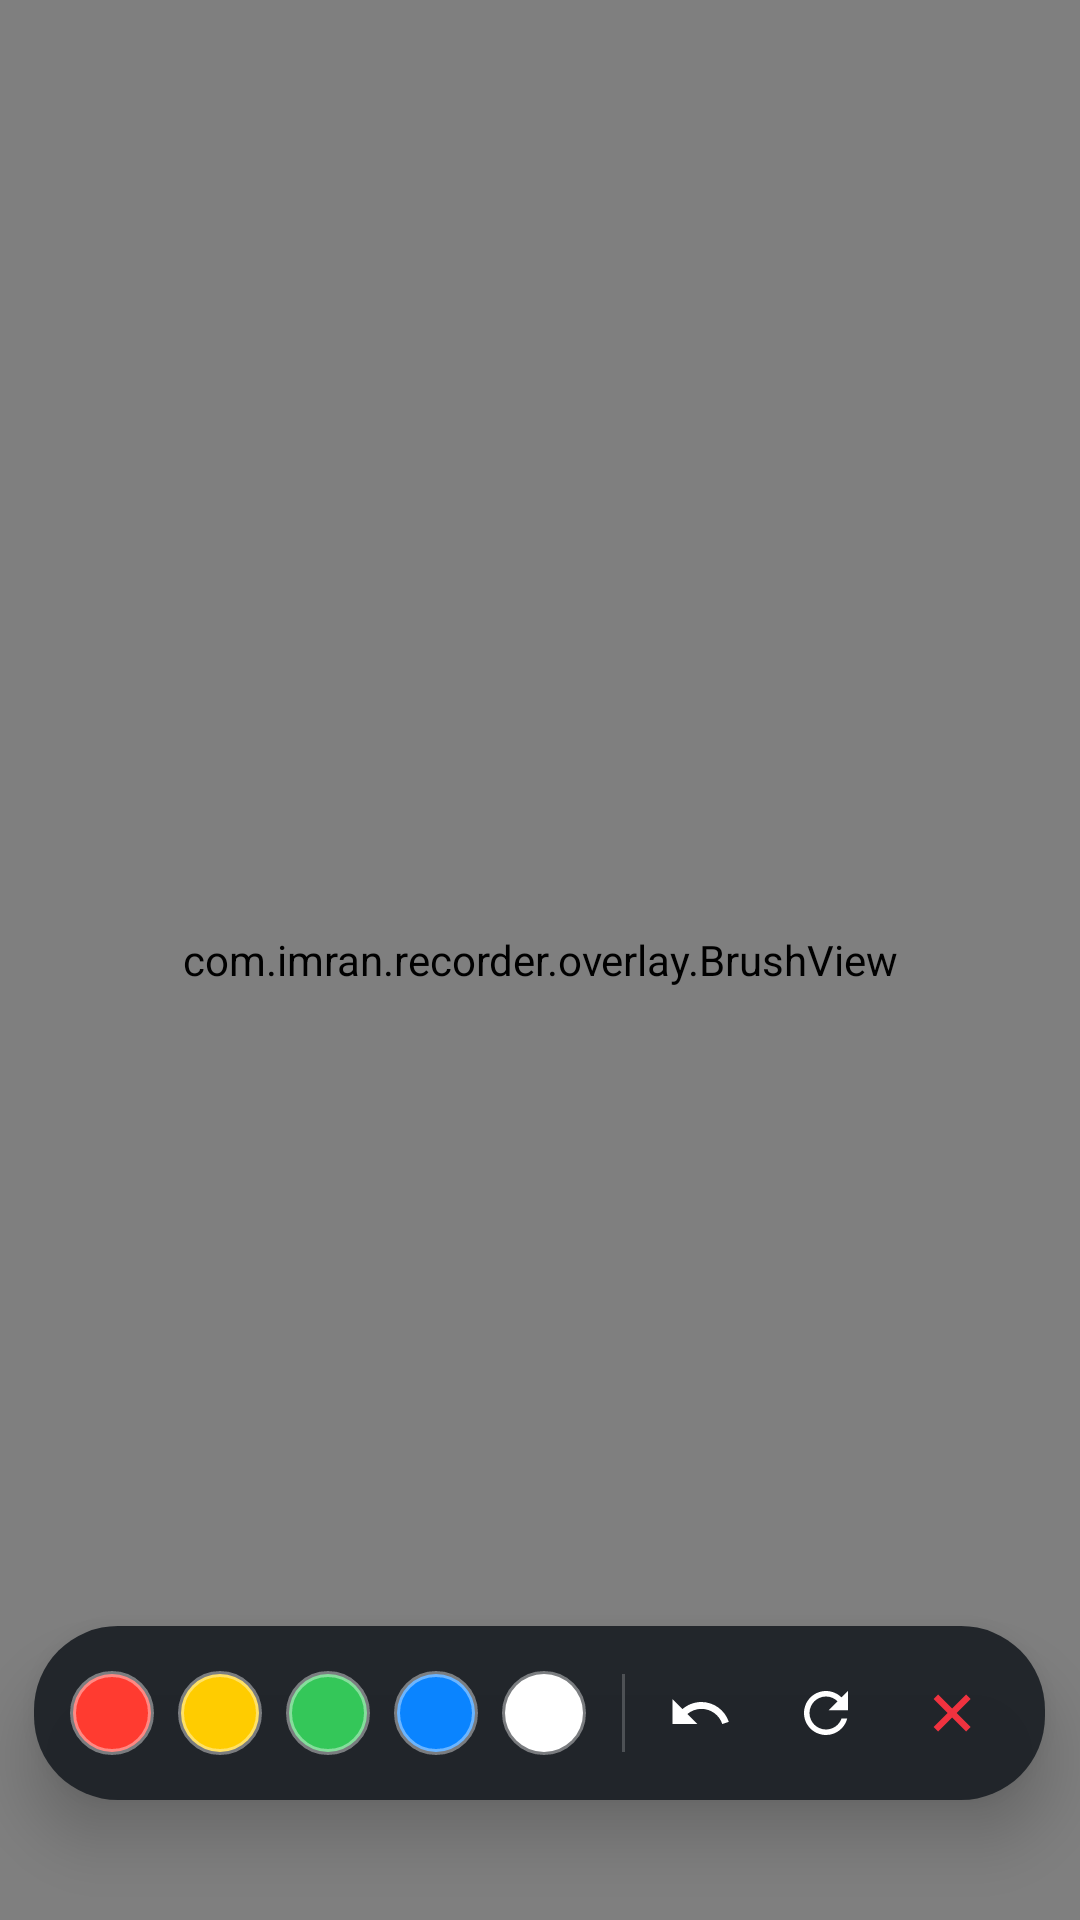

Here is an Android app screen rendered from its layout file. Give the layout XML and the strings, colors and styles it references.
<!-- AndroidManifest.xml: application theme Theme.Imran -->
<!-- res/layout/overlay_brush.xml -->
<?xml version="1.0" encoding="utf-8"?>
<FrameLayout xmlns:android="http://schemas.android.com/apk/res/android"
    xmlns:tools="http://schemas.android.com/tools"
    android:layout_width="match_parent"
    android:layout_height="match_parent">

    <com.imran.recorder.overlay.BrushView
        android:id="@+id/brush"
        android:layout_width="match_parent"
        android:layout_height="match_parent" />

    <LinearLayout
        android:id="@+id/brushBar"
        android:layout_width="wrap_content"
        android:layout_height="wrap_content"
        android:layout_gravity="bottom|center_horizontal"
        android:layout_marginBottom="40dp"
        android:orientation="horizontal"
        android:gravity="center_vertical"
        android:background="@drawable/bg_brush_bar"
        android:padding="8dp"
        android:elevation="12dp">

        <View
            android:id="@+id/swRed"
            android:layout_width="28dp"
            android:layout_height="28dp"
            android:layout_marginStart="4dp"
            android:background="@drawable/sw_red" />

        <View
            android:id="@+id/swYellow"
            android:layout_width="28dp"
            android:layout_height="28dp"
            android:layout_marginStart="8dp"
            android:background="@drawable/sw_yellow" />

        <View
            android:id="@+id/swGreen"
            android:layout_width="28dp"
            android:layout_height="28dp"
            android:layout_marginStart="8dp"
            android:background="@drawable/sw_green" />

        <View
            android:id="@+id/swBlue"
            android:layout_width="28dp"
            android:layout_height="28dp"
            android:layout_marginStart="8dp"
            android:background="@drawable/sw_blue" />

        <View
            android:id="@+id/swWhite"
            android:layout_width="28dp"
            android:layout_height="28dp"
            android:layout_marginStart="8dp"
            android:background="@drawable/sw_white" />

        <View
            android:layout_width="1dp"
            android:layout_height="26dp"
            android:layout_marginStart="12dp"
            android:layout_marginEnd="4dp"
            android:background="#33FFFFFF" />

        <ImageView
            android:id="@+id/brushUndo"
            android:layout_width="42dp"
            android:layout_height="42dp"
            android:background="@drawable/rp_borderless"
            android:padding="10dp"
            android:src="@drawable/ic_undo"
            android:contentDescription="Undo"
            android:tint="@color/white"
            tools:ignore="HardcodedText" />

        <ImageView
            android:id="@+id/brushClear"
            android:layout_width="42dp"
            android:layout_height="42dp"
            android:background="@drawable/rp_borderless"
            android:padding="10dp"
            android:src="@drawable/ic_refresh"
            android:contentDescription="Clear"
            android:tint="@color/white"
            tools:ignore="HardcodedText" />

        <ImageView
            android:id="@+id/brushExit"
            android:layout_width="42dp"
            android:layout_height="42dp"
            android:layout_marginEnd="2dp"
            android:background="@drawable/rp_borderless"
            android:padding="11dp"
            android:src="@drawable/ic_close"
            android:contentDescription="@string/done"
            android:tint="@color/record_red" />
    </LinearLayout>
</FrameLayout>
<!-- resources referenced by this layout -->
<resources>
  <color name="record_red">#F0323F</color>
  <color name="white">#FFFFFF</color>
  <!-- drawable bg_brush_bar (drawable) -->
  <?xml version="1.0" encoding="utf-8"?>
  <shape xmlns:android="http://schemas.android.com/apk/res/android" android:shape="rectangle">
      <solid android:color="#F21E2227" />
      <corners android:radius="28dp" />
  </shape>
  <!-- drawable ic_close (drawable) -->
  <vector xmlns:android="http://schemas.android.com/apk/res/android"
      android:width="24dp" android:height="24dp"
      android:viewportWidth="24" android:viewportHeight="24">
      <path android:fillColor="#FFFFFFFF" android:pathData="M6.4,4.6L4.6,6.4L10.2,12L4.6,17.6L6.4,19.4L12,13.8L17.6,19.4L19.4,17.6L13.8,12L19.4,6.4L17.6,4.6L12,10.2z" />
  </vector>
  <!-- drawable rp_borderless (drawable) -->
  <?xml version="1.0" encoding="utf-8"?>
  <ripple xmlns:android="http://schemas.android.com/apk/res/android"
      android:color="#22000000" />
  <!-- drawable sw_blue (drawable) -->
  <?xml version="1.0" encoding="utf-8"?>
  <shape xmlns:android="http://schemas.android.com/apk/res/android" android:shape="oval">
      <solid android:color="#FF0A84FF" />
      <stroke android:width="2dp" android:color="#66FFFFFF" />
  </shape>
  <!-- drawable sw_green (drawable) -->
  <?xml version="1.0" encoding="utf-8"?>
  <shape xmlns:android="http://schemas.android.com/apk/res/android" android:shape="oval">
      <solid android:color="#FF34C759" />
      <stroke android:width="2dp" android:color="#66FFFFFF" />
  </shape>
  <!-- drawable sw_red (drawable) -->
  <?xml version="1.0" encoding="utf-8"?>
  <shape xmlns:android="http://schemas.android.com/apk/res/android" android:shape="oval">
      <solid android:color="#FFFF3B30" />
      <stroke android:width="2dp" android:color="#66FFFFFF" />
  </shape>
  <!-- drawable sw_white (drawable) -->
  <?xml version="1.0" encoding="utf-8"?>
  <shape xmlns:android="http://schemas.android.com/apk/res/android" android:shape="oval">
      <solid android:color="#FFFFFFFF" />
      <stroke android:width="2dp" android:color="#66FFFFFF" />
  </shape>
  <!-- drawable sw_yellow (drawable) -->
  <?xml version="1.0" encoding="utf-8"?>
  <shape xmlns:android="http://schemas.android.com/apk/res/android" android:shape="oval">
      <solid android:color="#FFFFCC00" />
      <stroke android:width="2dp" android:color="#66FFFFFF" />
  </shape>
  <string name="done">Done</string>
  <color name="brand_500">#FF5A1F</color>
  <color name="brand_tint">#FFF1EA</color>
  <color name="brand_600">#F2400F</color>
  <color name="brand_end">#E8265F</color>
  <color name="surface">#FFFFFF</color>
  <color name="text_primary">#111417</color>
  <color name="text_secondary">#6B7280</color>
  <color name="bg">#FFFFFF</color>
  <color name="divider">#E8EAEE</color>
  <style name="Imran.AlertDialog" parent="MaterialAlertDialog.Material3">
          <item name="shapeAppearanceOverlay">@style/Shape.Dialog</item>
          <item name="backgroundTint">@color/surface</item>
      </style>
  <style name="Imran.DialogTitle" parent="MaterialAlertDialog.Material3.Title.Text">
          <item name="android:textColor">@color/text_primary</item>
          <item name="android:textSize">21sp</item>
          <item name="android:textStyle">bold</item>
      </style>
  <style name="Imran.DialogButtonMuted" parent="Widget.Material3.Button.TextButton">
          <item name="android:textColor">@color/text_secondary</item>
          <item name="android:textAllCaps">false</item>
          <item name="android:textStyle">bold</item>
      </style>
  <style name="Shape.Dialog" parent="">
          <item name="cornerFamily">rounded</item>
          <item name="cornerSize">26dp</item>
      </style>
</resources>
